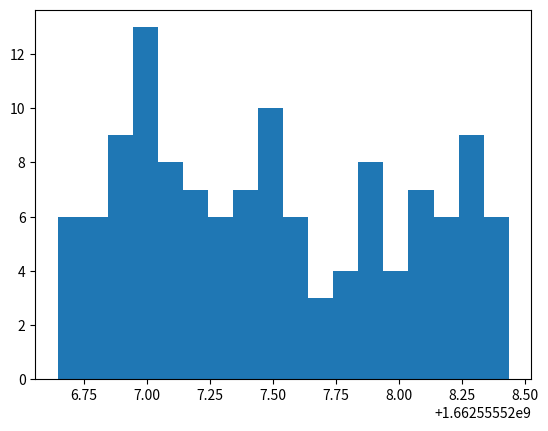

Source code (Python):
import matplotlib.pyplot as plt

input_list = [1662555526.6449723, 1662555526.6499524, 1662555526.66144, 1662555526.672741, 1662555526.7062743,
              1662555526.719832, 1662555526.7724233, 1662555526.8005626, 1662555526.804589, 1662555526.818847,
              1662555526.8290315, 1662555526.8383932, 1662555526.8520596, 1662555526.8581963, 1662555526.8638203,
              1662555526.8684902, 1662555526.8883462, 1662555526.904715, 1662555526.926407, 1662555526.9356573,
              1662555526.9412751, 1662555526.9465091, 1662555526.9594948, 1662555526.9636858, 1662555526.968544,
              1662555526.9750273, 1662555526.9796865, 1662555526.9960485, 1662555527.0014246, 1662555527.0056221,
              1662555527.0098686, 1662555527.0143147, 1662555527.0279357, 1662555527.0321338, 1662555527.0598583,
              1662555527.0726779, 1662555527.0726779, 1662555527.091831, 1662555527.1013024, 1662555527.1101189,
              1662555527.1101189, 1662555527.136546, 1662555527.156833, 1662555527.1604257, 1662555527.1675458,
              1662555527.1713636, 1662555527.192542, 1662555527.2233236, 1662555527.235153, 1662555527.243075,
              1662555527.2707617, 1662555527.2782679, 1662555527.3220704, 1662555527.3258653, 1662555527.330495,
              1662555527.343723, 1662555527.3527043, 1662555527.36184, 1662555527.3756862, 1662555527.4159167,
              1662555527.4333007, 1662555527.4382339, 1662555527.4426975, 1662555527.4478302, 1662555527.4608493,
              1662555527.4667733, 1662555527.4708154, 1662555527.485704, 1662555527.4951236, 1662555527.4984095,
              1662555527.5065362, 1662555527.5314589, 1662555527.5628467, 1662555527.590685, 1662555527.6042018,
              1662555527.6227758, 1662555527.6327293, 1662555527.6363158, 1662555527.6520805, 1662555527.711506,
              1662555527.7165017, 1662555527.7486918, 1662555527.7671263, 1662555527.811525, 1662555527.8241422,
              1662555527.8498828, 1662555527.8547468, 1662555527.8638206, 1662555527.8829322, 1662555527.8903165,
              1662555527.8940098, 1662555527.9114642, 1662555527.9183543, 1662555527.9410393, 1662555527.9710605,
              1662555527.9906178, 1662555528.0066774, 1662555528.043537, 1662555528.0480418, 1662555528.0855129,
              1662555528.0910943, 1662555528.0973687, 1662555528.113314, 1662555528.1258433, 1662555528.141113,
              1662555528.152755, 1662555528.1564004, 1662555528.1735284, 1662555528.1840975, 1662555528.2166257,
              1662555528.2404692, 1662555528.2611184, 1662555528.268555, 1662555528.2771478, 1662555528.2911136,
              1662555528.301882, 1662555528.305123, 1662555528.3151538, 1662555528.3294203, 1662555528.3362272,
              1662555528.3419063, 1662555528.3878586, 1662555528.3956552, 1662555528.429505, 1662555528.434482]

plt.hist(input_list, bins=18)
plt.show()

